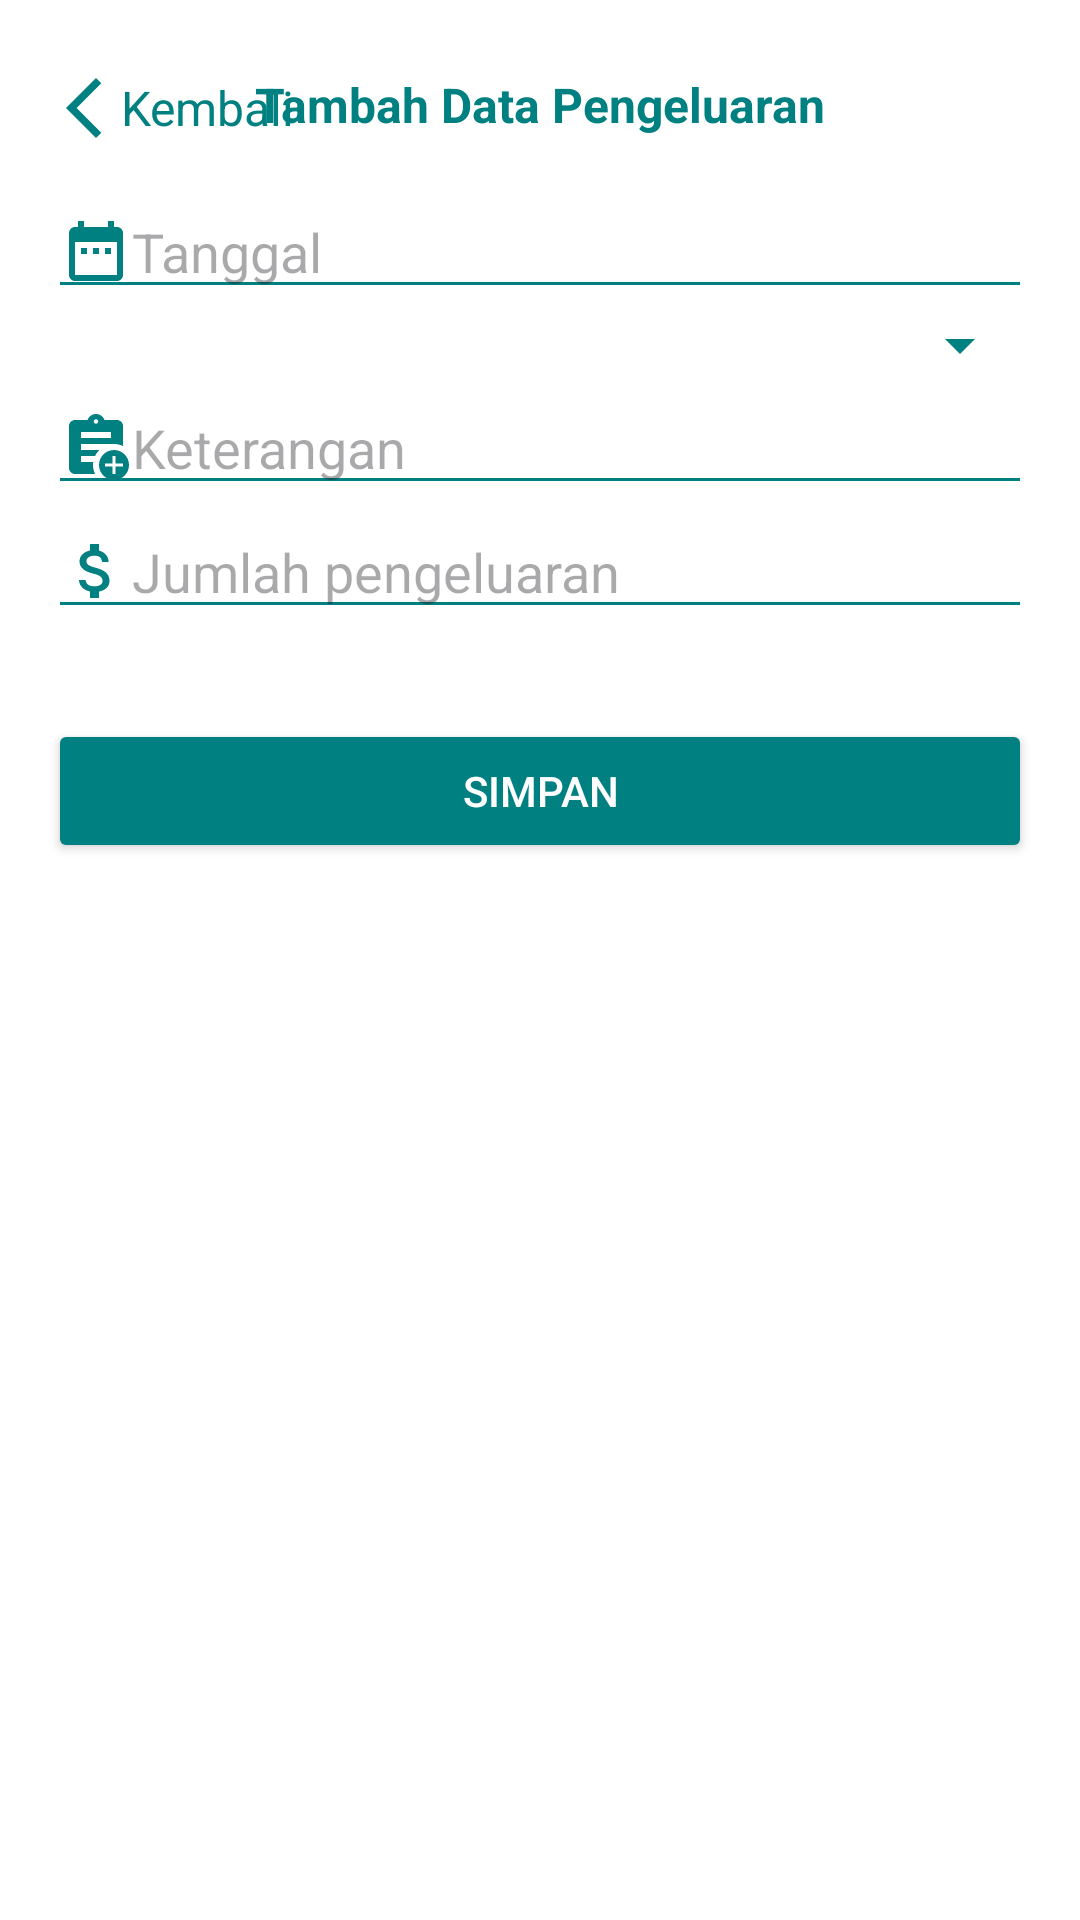

Android layout source for this screen:
<!-- AndroidManifest.xml: application theme Theme.MyFarmFinance -->
<!-- res/layout/activity_insert_data_pengeluaran.xml -->
<?xml version="1.0" encoding="utf-8"?>
<androidx.constraintlayout.widget.ConstraintLayout xmlns:android="http://schemas.android.com/apk/res/android"
    xmlns:app="http://schemas.android.com/apk/res-auto"
    xmlns:tools="http://schemas.android.com/tools"
    android:layout_width="match_parent"
    android:layout_height="match_parent"
    tools:context=".InsertDataPengeluaranActivity"
    android:padding="16dp"
    android:background="@android:color/white">

    
    <TextView
        android:id="@+id/btnBack"
        android:layout_width="wrap_content"
        android:layout_height="wrap_content"
        android:text="Kembali"
        android:textSize="16sp"
        android:textColor="#008080"
        android:gravity="center"
        android:layout_marginTop="8dp"
        android:contentDescription="Back"
        android:drawableLeft="@drawable/baseline_arrow_back_ios_new_24"
        app:layout_constraintTop_toTopOf="parent"
        app:layout_constraintStart_toStartOf="parent" />

    
    <TextView
        android:id="@+id/tvTitle"
        android:layout_width="0dp"
        android:layout_height="wrap_content"
        android:layout_marginTop="8dp"
        android:gravity="center"
        android:text="Tambah Data Pengeluaran"
        android:textColor="#008080"
        android:textSize="16sp"
        android:textStyle="bold"
        app:layout_constraintEnd_toEndOf="parent"
        app:layout_constraintHorizontal_bias="0.0"
        app:layout_constraintStart_toStartOf="parent"
        app:layout_constraintTop_toTopOf="parent" />


    <EditText
        android:id="@+id/etId"
        android:layout_width="0dp"
        android:layout_height="wrap_content"
        android:hint="Id"
        android:backgroundTint="#008080"
        android:inputType="text"
        android:visibility="gone"
        android:layout_marginBottom="16dp"
        app:layout_constraintTop_toBottomOf="@id/tvTitle"
        app:layout_constraintStart_toStartOf="parent"
        app:layout_constraintEnd_toEndOf="parent"
        android:layout_marginTop="16dp"
        android:textColor="#008080"/>

    
    <EditText
        android:id="@+id/etTanggal"
        android:layout_width="0dp"
        android:layout_height="wrap_content"
        android:hint="Tanggal"
        android:backgroundTint="#008080"
        android:inputType="none"
        android:focusable="false"
        android:clickable="true"
        android:layout_marginBottom="16dp"
        app:layout_constraintTop_toBottomOf="@id/tvTitle"
        app:layout_constraintStart_toStartOf="parent"
        app:layout_constraintEnd_toEndOf="parent"
        android:layout_marginTop="16dp"
        android:textColor="#008080"
        android:drawableStart="@drawable/baseline_date_range_24" />

    
    <Spinner
        android:id="@+id/spinnerJenisPengeluaran"
        android:layout_width="0dp"
        android:layout_height="wrap_content"
        android:layout_marginBottom="16dp"
        app:layout_constraintTop_toBottomOf="@id/etTanggal"
        app:layout_constraintStart_toStartOf="parent"
        app:layout_constraintEnd_toEndOf="parent"
        android:backgroundTint="#008080"
        />

    
    <EditText
        android:id="@+id/etKeterangan"
        android:layout_width="0dp"
        android:layout_height="wrap_content"
        android:hint="Keterangan"
        android:backgroundTint="#008080"
        android:inputType="text"
        android:layout_marginBottom="16dp"
        app:layout_constraintTop_toBottomOf="@id/spinnerJenisPengeluaran"
        app:layout_constraintStart_toStartOf="parent"
        app:layout_constraintEnd_toEndOf="parent"
        android:textColor="#008080"
        android:drawableStart="@drawable/baseline_assignment_add_24" />

    
    <EditText
        android:id="@+id/etJumlahPengeluaran"
        android:layout_width="0dp"
        android:layout_height="wrap_content"
        android:hint="Jumlah pengeluaran"
        android:backgroundTint="#008080"
        android:inputType="numberDecimal"
        android:layout_marginBottom="16dp"
        app:layout_constraintTop_toBottomOf="@id/etKeterangan"
        app:layout_constraintStart_toStartOf="parent"
        app:layout_constraintEnd_toEndOf="parent"
        android:textColor="#008080"
        android:drawableStart="@drawable/baseline_attach_money_24"
        />

    
    <Button
        android:id="@+id/btnSave"
        android:layout_width="0dp"
        android:layout_height="wrap_content"
        android:text="Simpan"
        android:layout_marginTop="30dp"
        app:layout_constraintTop_toBottomOf="@id/etJumlahPengeluaran"
        app:layout_constraintStart_toStartOf="parent"
        app:layout_constraintEnd_toEndOf="parent"
        android:backgroundTint="#008080"
        android:textColor="@android:color/white" />

</androidx.constraintlayout.widget.ConstraintLayout>
<!-- resources referenced by this layout -->
<resources>
  <!-- drawable baseline_arrow_back_ios_new_24 (drawable) -->
  <vector xmlns:android="http://schemas.android.com/apk/res/android" android:height="24dp" android:tint="#008080" android:viewportHeight="24" android:viewportWidth="24" android:width="24dp">
        
      <path android:fillColor="@android:color/white" android:pathData="M17.77,3.77l-1.77,-1.77l-10,10l10,10l1.77,-1.77l-8.23,-8.23z"/>
      
  </vector>
  <!-- drawable baseline_assignment_add_24 (drawable) -->
  <vector xmlns:android="http://schemas.android.com/apk/res/android" android:height="24dp" android:tint="#008080" android:viewportHeight="24" android:viewportWidth="24" android:width="24dp">
        
      <path android:fillColor="@android:color/white" android:pathData="M18,13c-2.76,0 -5,2.24 -5,5s2.24,5 5,5s5,-2.24 5,-5S20.76,13 18,13zM21,18.5h-2.5V21h-1v-2.5H15v-1h2.5V15h1v2.5H21V18.5z"/>
        
      <path android:fillColor="@android:color/white" android:pathData="M11.69,15c0.36,-0.75 0.84,-1.43 1.43,-2H7v-2c0,0 10.66,0 11,0c1.07,0 2.09,0.25 3,0.69V5c0,-1.1 -0.9,-2 -2,-2h-4.18C14.4,1.84 13.3,1 12,1S9.6,1.84 9.18,3H5C3.9,3 3,3.9 3,5v14c0,1.1 0.9,2 2,2h6.69C11.25,20.09 11,19.07 11,18c0,-0.34 0.03,-0.67 0.08,-1H7v-2H11.69zM12,2.75c0.41,0 0.75,0.34 0.75,0.75c0,0.41 -0.34,0.75 -0.75,0.75s-0.75,-0.34 -0.75,-0.75C11.25,3.09 11.59,2.75 12,2.75zM7,7h10v2H7V7z"/>
      
  </vector>
  <!-- drawable baseline_attach_money_24 (drawable) -->
  <vector xmlns:android="http://schemas.android.com/apk/res/android" android:height="24dp" android:tint="#008080" android:viewportHeight="24" android:viewportWidth="24" android:width="24dp">
        
      <path android:fillColor="@android:color/white" android:pathData="M11.8,10.9c-2.27,-0.59 -3,-1.2 -3,-2.15 0,-1.09 1.01,-1.85 2.7,-1.85 1.78,0 2.44,0.85 2.5,2.1h2.21c-0.07,-1.72 -1.12,-3.3 -3.21,-3.81V3h-3v2.16c-1.94,0.42 -3.5,1.68 -3.5,3.61 0,2.31 1.91,3.46 4.7,4.13 2.5,0.6 3,1.48 3,2.41 0,0.69 -0.49,1.79 -2.7,1.79 -2.06,0 -2.87,-0.92 -2.98,-2.1h-2.2c0.12,2.19 1.76,3.42 3.68,3.83V21h3v-2.15c1.95,-0.37 3.5,-1.5 3.5,-3.55 0,-2.84 -2.43,-3.81 -4.7,-4.4z"/>
      
  </vector>
  <!-- drawable baseline_date_range_24 (drawable) -->
  <vector xmlns:android="http://schemas.android.com/apk/res/android" android:height="24dp" android:tint="#008080" android:viewportHeight="24" android:viewportWidth="24" android:width="24dp">
        
      <path android:fillColor="@android:color/white" android:pathData="M9,11L7,11v2h2v-2zM13,11h-2v2h2v-2zM17,11h-2v2h2v-2zM19,4h-1L18,2h-2v2L8,4L8,2L6,2v2L5,4c-1.11,0 -1.99,0.9 -1.99,2L3,20c0,1.1 0.89,2 2,2h14c1.1,0 2,-0.9 2,-2L21,6c0,-1.1 -0.9,-2 -2,-2zM19,20L5,20L5,9h14v11z"/>
      
  </vector>
  <style name="Theme.MyFarmFinance" parent="Base.Theme.MyFarmFinance" />
  <style name="Base.Theme.MyFarmFinance" parent="Theme.Material3.DayNight.NoActionBar">
          
          
      </style>
</resources>
